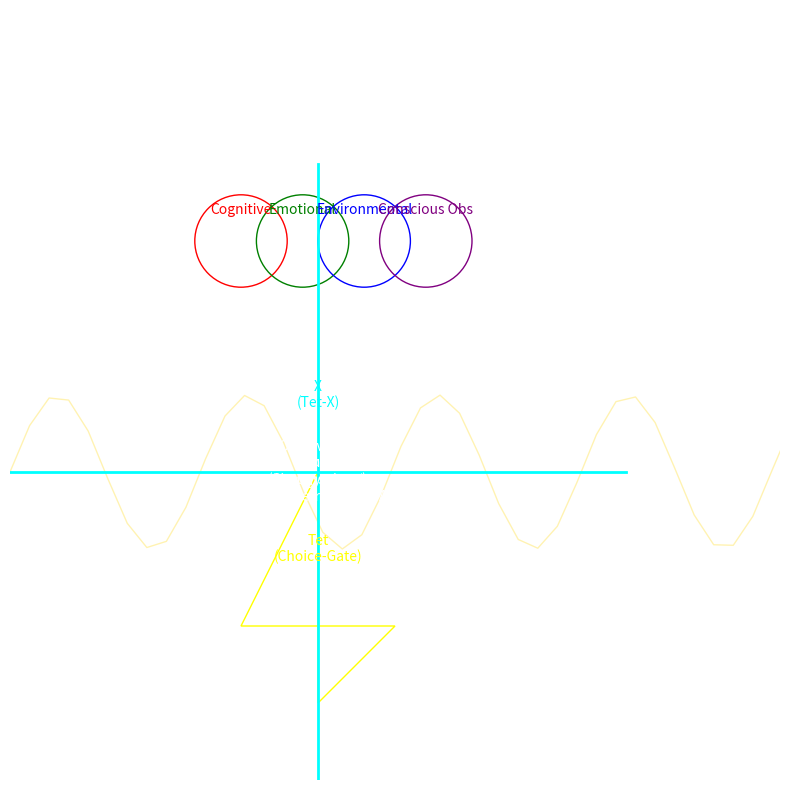

Reproduce this figure in Python.
import matplotlib.pyplot as plt
import numpy as np

# Create figure and axis
fig, ax = plt.subplots(figsize=(10, 10))
ax.set_facecolor('black')
ax.set_aspect('equal')
plt.axis('off')

# Golden Pi Wave Overlay
phi = (1 + np.sqrt(5)) / 2
golden_pi = phi * np.pi
t = np.linspace(0, 4 * np.pi, 100)
wave_x = t
wave_y = np.sin(golden_pi * t) * 0.5 + 2
ax.plot(wave_x, wave_y, color='gold', alpha=0.3, lw=1)

# Square (Energy Plane)
square = plt.Polygon([[1, 1], [3, 1], [3, 3], [1, 3]], closed=True, fill=None, edgecolor='white')
ax.add_patch(square)
ax.text(2, 2, 'Square\n(Energy Plane)', color='white', ha='center', va='center')

# X (Tet-X Dual Lines)
ax.plot([0, 4], [2, 2], color='cyan', lw=2)
ax.plot([2, 2], [0, 4], color='cyan', lw=2)
ax.text(2, 2.5, 'X\n(Tet-X)', color='cyan', ha='center', va='center')

# Tet (Choice-Gate)
tet_coords = [[1.5, 1], [2.5, 1], [2, 0.5], [2, 2]]
tet = plt.Polygon(tet_coords, closed=True, fill=None, edgecolor='yellow')
ax.add_patch(tet)
ax.text(2, 1.5, 'Tet\n(Choice-Gate)', color='yellow', ha='center', va='center')

# Four Spheres
colors = ['red', 'green', 'blue', 'purple']
labels = ['Cognitive', 'Emotional', 'Environmental', 'Conscious Obs']
for i, (color, label) in enumerate(zip(colors, labels)):
    circle = plt.Circle((1.5 + i * 0.4, 3.5), 0.3, fill=False, edgecolor=color)
    ax.add_patch(circle)
    ax.text(1.5 + i * 0.4, 3.7, label, color=color, ha='center', va='center')

# Observation Sphere (Circumsphere) with Psychosymmetry
obs_sphere = plt.Circle((2, 2), 2.0, fill=False, edgecolor='white', linestyle='--')
ax.add_patch(obs_sphere)
ax.text(2, 2, 'Observation\nSphere\n(Circumsphere)\n(Psychosymmetry: Intent/Action)', color='white', ha='center', va='center')

# Set limits and save
ax.set_xlim(0, 5)
ax.set_ylim(0, 5)
plt.savefig('C:\\Users\\chris\\harmonic_framework.png', dpi=300, bbox_inches='tight')
plt.close()

print("Image saved as 'C:\\Users\\chris\\harmonic_framework.png'. Check the folder!")
